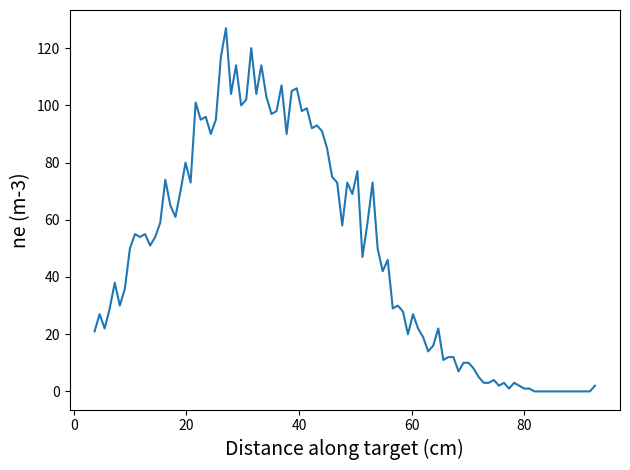

Here is the Python script that generated this plot:
import numpy as np
import matplotlib.pyplot as plt


# Generic inputs.
blob_peak = 50.0   # m from the target
blob_std = blob_peak / 2  # keep it mostly above X-point
xp_loc = 5.0  # in m from the target.
vr = 300  # m/s
A = 1  # The coefficient out front.
f = 3.0  # Flux expansion at the divertor.
nparts = 5000
te = 100.0

# Calculate sound speed.
mi = 931.49e6
cs = np.sqrt((2*te)/mi) * 3e8

# Choose initial starting point (x coordinate) from Guassian. Remove anything
# that is below the X-point.
launch_locs = np.random.normal(blob_peak, blob_std, nparts)
below_xp = np.where(launch_locs<= xp_loc)
launch_locs = np.delete(launch_locs, below_xp)
print("Actual particles launched: {}".format(len(launch_locs)))

targ_locs = np.zeros(len(launch_locs))
for i in range(0, len(launch_locs)):
    x = launch_locs[i]

    # Approximate length of blob as the distance between the launch location
    # and the X-point.
    #blob_length = x - xp_loc

    # Define point at which it strike the target as point where the tip of the
    # blob hits.
    y = vr / cs * x * f
    targ_locs[i] = y

# Bin data into histogram.
bin_locs = np.histogram(targ_locs, 100)
plotx = np.array([(bin_locs[1][i]+bin_locs[1][i+1])/2 for i in range(0, len(bin_locs[1])-1)])

fig, ax1 = plt.subplots()

ax1.plot(plotx*100, bin_locs[0])
ax1.set_xlabel("Distance along target (cm)", fontsize=14)
ax1.set_ylabel("ne (m-3)", fontsize=14)

fig.tight_layout()
fig.show()
